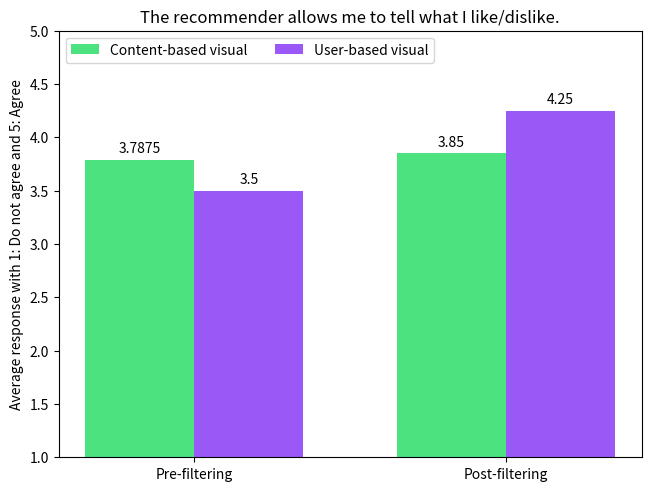

The script that saved this image:
import matplotlib.pyplot as plt
import numpy as np




#q5
# species = ("Pre-filtering", "Post-filtering")
# penguin_means = {
#     'Content-based visual': (3.775, 4.25),
#     'User-based visual': (3.1, 4.2),
# }

# x = np.arange(len(species))  # the label locations
# width = 0.35  # the width of the bars
# multiplier = 0.5
# colors = ['#4BE27F', '#9A59F7']

# fig, ax = plt.subplots(layout='constrained')

# for i, (attribute, measurement) in enumerate(penguin_means.items()):
#     offset = width * multiplier
#     rects = ax.bar(x + offset, measurement, width, label=attribute,color = colors[i])
#     ax.bar_label(rects, padding=3)
#     multiplier += 1

# # Add some text for labels, title and custom x-axis tick labels, etc.
# ax.set_ylabel('Average response with 1: Do not agree and 5: Agree')
# ax.set_title('I will use this recommender again if I need to create a playlist with other people.')
# ax.set_xticks(x + width, species)
# ax.legend(loc='upper left', ncols=3)
# ax.set_ylim(1, 5)

# plt.show()

#q25
# species = ("Pre-filtering", "Post-filtering")
# penguin_means = {
#     'Content-based visual': (3.725, 4.25),
#     'User-based visual': (3, 3.9),
# }

# x = np.arange(len(species))  # the label locations
# width = 0.35  # the width of the bars
# multiplier = 0.5
# colors = ['#4BE27F', '#9A59F7']

# fig, ax = plt.subplots(layout='constrained')

# for i, (attribute, measurement) in enumerate(penguin_means.items()):
#     offset = width * multiplier
#     rects = ax.bar(x + offset, measurement, width, label=attribute,color = colors[i])
#     ax.bar_label(rects, padding=3)
#     multiplier += 1

# # Add some text for labels, title and custom x-axis tick labels, etc.
# ax.set_ylabel('Average response with 1: Do not agree and 5: Agree')
# ax.set_title('I will tell my friends about this recommender')
# ax.set_xticks(x + width, species)
# ax.legend(loc='upper left', ncols=3)
# ax.set_ylim(1, 5)

# plt.show()

#q4
# species = ("Pre-filtering", "Post-filtering")
# penguin_means = {
#     'Content-based visual': (3.65, 4.05),
#     'User-based visual': (3.3, 3.7),
# }

# x = np.arange(len(species))  # the label locations
# width = 0.35  # the width of the bars
# multiplier = 0.5
# colors = ['#4BE27F', '#9A59F7']

# fig, ax = plt.subplots(layout='constrained')

# for i, (attribute, measurement) in enumerate(penguin_means.items()):
#     offset = width * multiplier
#     rects = ax.bar(x + offset, measurement, width, label=attribute,color = colors[i])
#     ax.bar_label(rects, padding=3)
#     multiplier += 1

# # Add some text for labels, title and custom x-axis tick labels, etc.
# ax.set_ylabel('Average response with 1: Do not agree and 5: Agree')
# ax.set_title('The recommender explains why the songs are recommended to me.')
# ax.set_xticks(x + width, species)
# ax.legend(loc='upper left', ncols=3)
# ax.set_ylim(1, 5)

# plt.show()


#q6
# species = ("Pre-filtering", "Post-filtering")
# penguin_means = {
#     'Content-based visual': (3.675, 3.95),
#     'User-based visual': (3.35, 4.05),
# }

# x = np.arange(len(species))  # the label locations
# width = 0.35  # the width of the bars
# multiplier = 0.5
# colors = ['#4BE27F', '#9A59F7']

# fig, ax = plt.subplots(layout='constrained')

# for i, (attribute, measurement) in enumerate(penguin_means.items()):
#     offset = width * multiplier
#     rects = ax.bar(x + offset, measurement, width, label=attribute,color = colors[i])
#     ax.bar_label(rects, padding=3)
#     multiplier += 1

# # Add some text for labels, title and custom x-axis tick labels, etc.
# ax.set_ylabel('Average response with 1: Do not agree and 5: Agree')
# ax.set_title('The information provided is sufficient to make a song listen decision')
# ax.set_xticks(x + width, species)
# ax.legend(loc='upper left', ncols=3)
# ax.set_ylim(1, 5)

# plt.show()



#q9
species = ("Pre-filtering", "Post-filtering")
penguin_means = {
    'Content-based visual': (3.7875, 3.85),
    'User-based visual': (3.5, 4.25),
}

x = np.arange(len(species))  # the label locations
width = 0.35  # the width of the bars
multiplier = 0.5
colors = ['#4BE27F', '#9A59F7']

fig, ax = plt.subplots(layout='constrained')

for i, (attribute, measurement) in enumerate(penguin_means.items()):
    offset = width * multiplier
    rects = ax.bar(x + offset, measurement, width, label=attribute,color = colors[i])
    ax.bar_label(rects, padding=3)
    multiplier += 1

# Add some text for labels, title and custom x-axis tick labels, etc.
ax.set_ylabel('Average response with 1: Do not agree and 5: Agree')
ax.set_title('The recommender allows me to tell what I like/dislike.')
ax.set_xticks(x + width, species)
ax.legend(loc='upper left', ncols=3)
ax.set_ylim(1, 5)

plt.show()